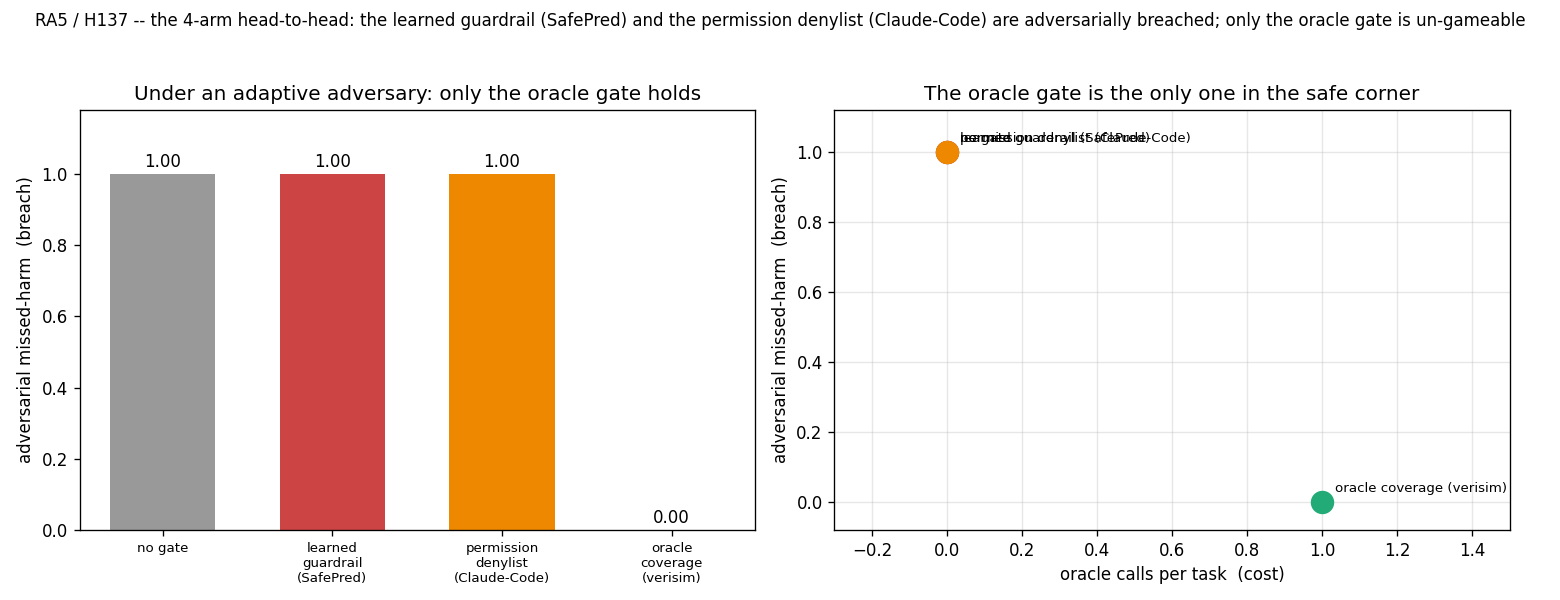

The data file committed next to this chart (first rows):
arm, random_missed_harm, adversarial_missed_harm, task_success, mean_consult_cost
none, 1, 1, 1, 0.000000
model_guardrail, 0.3333, 1, 1, 0.000000
permission, 0.3333, 1, 1, 0.000000
oracle_coverage, 0.000000, 0.000000, 1, 1
